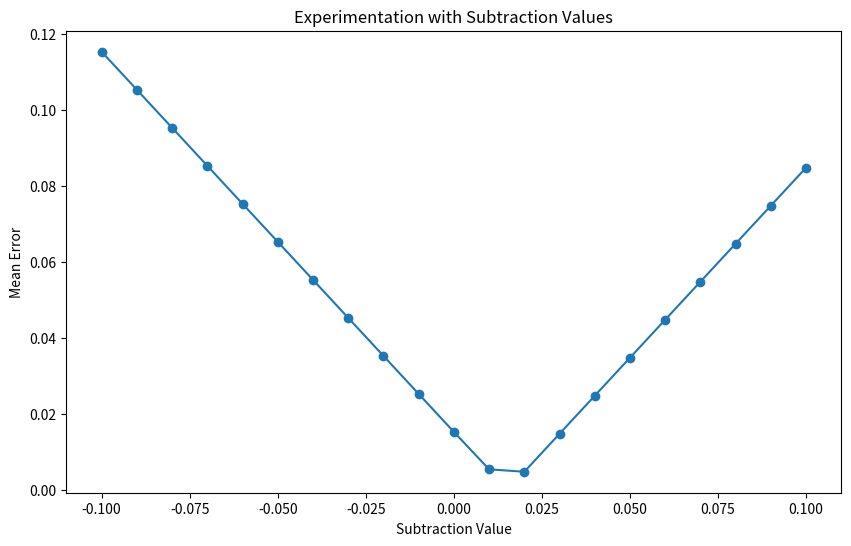
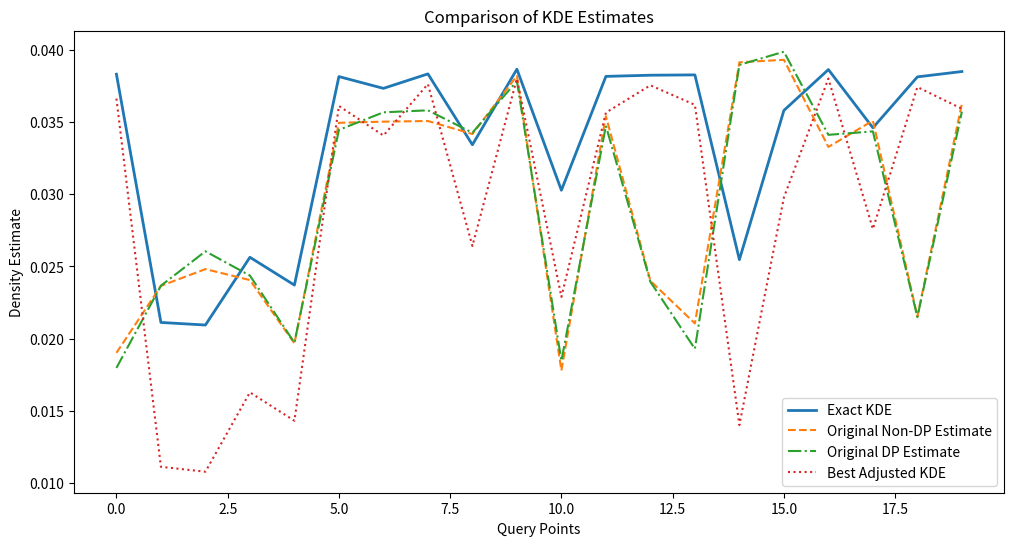

Source code (Python) for these figures, in order:

# Original code from the paper
# Code for the paper "Fast Private Kernel Density Estimation via Locality Sensitive Quantization"
# [redacted]
# Published in ICML 2023

# The code below is for the Gaussian kernel with fixed bandwidth, k(x,y) := exp(-||x-y||_2^2).
# The bandwidth can be changed by scaling the input point coordinates.

import numpy as np
import scipy as sp


### Auxiliary : computing squared-distance matrix ###

def get_sqdistance_matrix(M1, M2):
    allsqnorms = np.linalg.norm(np.vstack([M1,M2]), axis=1).reshape(-1, 1)**2
    M1sqnorms = allsqnorms[:M1.shape[0],:]
    M2sqnorms = allsqnorms[M1.shape[0]:,:].reshape(1, -1)
    dm = M1sqnorms + M2sqnorms - 2.0 * np.dot(M1, M2.T)
    dm[dm < 0.0] = 0.0
    return dm


### Exact KDE ###

def GaussianKDE(dataset, queries):
    exp_sq_dist_matrix = np.exp(-1 * get_sqdistance_matrix(dataset, queries))
    return np.mean(exp_sq_dist_matrix, axis=0).T


### LSQ with Random Fourier Features ###

class LSQ_RFF:

    def __init__(self, dataset, dimension, reps):
        self.n = None
        self.d = dimension
        self.reps = reps

        # Sample random fourier features
        self.rff = np.sqrt(2) * np.random.normal(0, 1, (self.d, self.reps))
        self.rff_shift = np.random.uniform(0, 2*np.pi, self.reps).reshape(1, -1)

        self.rff_kde = None
        self.sanitized_rff_kde = None

        self.sketch_dataset(dataset)

    def sketch_dataset(self, dataset):
        self.n = dataset.shape[0]
        self.rff_kde = np.mean(self.apply_rff(dataset), axis=0)

    def apply_rff(self, m):
        return np.sqrt(2) * np.cos(np.dot(m, self.rff) + self.rff_shift)

    def sanitize(self, epsilon):
        self.sanitized_rff_kde = self.rff_kde + \
                                 np.random.laplace(0, np.sqrt(2) * self.reps * 1. / (epsilon * self.n), self.reps)

    def non_private_kde(self, queries):
        return (1./self.reps) * np.dot(self.rff_kde, self.apply_rff(queries).T)

    def private_kde(self, queries):
        return (1./self.reps) * np.dot(self.sanitized_rff_kde, self.apply_rff(queries).T)


### LSQ with Fast Gauss Transform ###

class LSQ_FGT:

    def __init__(self, dataset, dimension, coordinate_range, rho):
        self.n = None
        self.d = dimension
        self.coordinate_range = coordinate_range
        self.small_radius_squared = rho
        self.rho = rho

        # Sketch
        self.sketch = np.zeros((self.coordinate_range ** self.d, self.rho ** self.d))
        self.sanitized_sketch = None

        # Sketch indexing auxiliaries
        self.aux_dim0_powers = np.flip(np.array([self.coordinate_range ** i for i in range(self.d)]))
        self.aux_dim0_tuples = np.indices(tuple([self.coordinate_range] * self.d)).reshape(self.d, -1).T
        self.aux_dim1_tuples = np.indices(tuple([self.rho] * self.d)).reshape(self.d, -1).T
        self.noise_scale = (2 * (1 - 0.5 ** self.rho)) ** self.d

        # Hermite polynomials
        self.hermite_polynomials = [sp.special.hermite(j) for j in np.arange(self.rho)]

        self.sketch_dataset(dataset)

    def sketch_dataset(self, dataset):
        self.n = dataset.shape[0]

        if self.rho == 0:
            return

        # Partition dataset into hypercubes
        rounded_dataset = np.rint(dataset)
        # Compute the index of the cell containing each data point
        cell_indices = rounded_dataset.dot(self.aux_dim0_powers).astype(np.dtype(int))

        if self.rho == 1:
            np.add.at(self.sketch[:, 0], cell_indices, np.ones(self.n))
        elif self.d == 2:
            residual_dataset = dataset - rounded_dataset
            all_powers = np.einsum('nk,nl->nkl',
                                   np.vstack([residual_dataset[:, 0]**j for j in range(self.rho)]).T,
                                   np.vstack([residual_dataset[:, 1]**j for j in range(self.rho)]).T
                                   ).reshape(self.n, -1)
            np.add.at(self.sketch, cell_indices, all_powers)
        else:
            residual_dataset = dataset - rounded_dataset
            for idx, idx_tuple in enumerate(self.aux_dim1_tuples):
                np.add.at(self.sketch[:, idx], cell_indices, np.prod(np.power(residual_dataset, idx_tuple), axis=1))

        self.sketch *= 1. / self.n

    def sanitize(self, epsilon):
        self.sanitized_sketch = self.sketch + \
                                np.random.laplace(0, self.noise_scale * 1. / (epsilon * self.n), self.sketch.shape)

    def g(self, query):

        # Compute the cells which are close enough to matter
        cell_distances = get_sqdistance_matrix(query.reshape(1, -1), self.aux_dim0_tuples)
        relevant_cells = np.where(cell_distances.ravel() <= self.small_radius_squared)[0]

        # Compute normalized hermite functions of all query residual coordinates in relevant cells
        # (Denominator turns hermite polynomial to hermite function)
        q_residuals = query - self.aux_dim0_tuples[relevant_cells, :]
        denominator = np.exp(q_residuals ** 2)
        hermite_evaluations = [(1. / np.math.factorial(j)) *
                               self.hermite_polynomials[j](q_residuals) / denominator for j in np.arange(self.rho)]

        # Compute g-coordinates of query
        q_sketch = np.zeros((len(relevant_cells), self.rho ** self.d))
        for cell_id in range(len(relevant_cells)):
            for idx, idx_tuple in enumerate(self.aux_dim1_tuples):
                q_sketch[cell_id, idx] = np.prod([hermite_evaluations[idx_tuple[i]][cell_id, i] for i in range(self.d)])

        return q_sketch, relevant_cells

    def one_query_kde(self, query, sanitized):
        if sanitized:
            dataset_sketch = self.sanitized_sketch
        else:
            dataset_sketch = self.sketch
        q_sketch, relevant_cells = self.g(query)
        return dataset_sketch[relevant_cells, :].ravel().dot(q_sketch.ravel())

    def non_private_kde(self, queries):
        return np.array([self.one_query_kde(query, False) for query in queries])

    def private_kde(self, queries):
        return np.array([self.one_query_kde(query, True) for query in queries])


if __name__ == '__main__':
    ### Usage example ###

    # Generate random dataset and queries:
    dimension = 2
    coordinate_range = 10
    n_data = 100000
    n_queries = 20
    dataset = np.random.uniform(0, coordinate_range-1, (n_data, dimension))
    queries = np.random.uniform(0, coordinate_range-1, (n_queries, dimension))

    method = "lsq-rff" # or "lsq-fgt"
    print("DP-KDE method:", method)

    if method == "lsq-rff":
        # Init LSQ-RFF:
        num_features = 200
        mechanism = LSQ_RFF(dataset, dimension, num_features)
    elif method == "lsq-fgt":
        # init LSQ-FGT:
        rho = 4
        mechanism = LSQ_FGT(dataset, dimension, coordinate_range, rho)

    # Exact Gaussian KDE:
    exact_kde = GaussianKDE(dataset, queries)
    print("Exact:", exact_kde)
    # Non-DP KDE estimates:
    non_dp_kde_estimate = mechanism.non_private_kde(queries)
    print("Non-DP estimate:", non_dp_kde_estimate)
    print("Mean error:", np.mean(np.abs(exact_kde - non_dp_kde_estimate)))
    # DP KDE estimates:
    epsilon = 0.5
    mechanism.sanitize(epsilon)
    dp_kde_estimate = mechanism.private_kde(queries)
    print("DP estimate:", dp_kde_estimate)
    print("Mean error:", np.mean(np.abs(exact_kde - dp_kde_estimate)))


    # Importing necessary libraries
    import numpy as np
    import matplotlib.pyplot as plt

    ### Improvement 1: Optimized Squared-Distance Matrix Calculation ###
    def optimized_get_sqdistance_matrix(M1, M2):
        M1_norm = np.sum(M1 ** 2, axis=1).reshape(-1, 1)
        M2_norm = np.sum(M2 ** 2, axis=1).reshape(1, -1)
        dm = M1_norm + M2_norm - 2 * np.dot(M1, M2.T)
        dm[dm < 0] = 0  # Correcting for any negative values due to floating point errors
        return dm

    ### Improvement 2: Enhanced Random Fourier Features Sampling ###
    def enhanced_rff_sampling(dimension, reps):
        rff = np.sqrt(2) * np.random.normal(0, 1, (dimension, reps))
        rff_shift = np.random.uniform(0, 2*np.pi, reps).reshape(1, -1)
        return rff, rff_shift

    ### Improvement 3: Adjusted Bandwidth for Gaussian KDE ###
    def adjusted_gaussian_kde(dataset, queries, bandwidth=1.0):
        exp_sq_dist_matrix = np.exp(-1 * optimized_get_sqdistance_matrix(dataset, queries) / bandwidth)
        return np.mean(exp_sq_dist_matrix, axis=0).T

    ### Experimentation with subtraction value ###
    def experiment_with_subtraction(dataset, queries, subtraction_values):
        results = []
        for value in subtraction_values:
            optimized_kde = adjusted_gaussian_kde(dataset, queries, bandwidth=1.5)  # Example bandwidth adjustment
            adjusted_kde = optimized_kde - value
            mean_error = np.mean(np.abs(exact_kde - adjusted_kde))
            results.append((value, mean_error))
        return results


    # Original code setup for dataset, queries, etc.

    # Define a range of values to try for subtraction
    subtraction_values = np.linspace(-0.1, 0.1, 21)  # Trying values from -0.1 to 0.1

    # Run the experimentation
    experiment_results = experiment_with_subtraction(dataset, queries, subtraction_values)

    # Find the value with the lowest mean error
    best_value, best_error = min(experiment_results, key=lambda x: x[1])
    print("Best subtraction value:", best_value)
    print("Best mean error:", best_error)

    # Visualization of the experimentation results
    plt.figure(figsize=(10, 6))
    plt.plot([x[0] for x in experiment_results], [x[1] for x in experiment_results], marker='o')
    plt.xlabel('Subtraction Value')
    plt.ylabel('Mean Error')
    plt.title('Experimentation with Subtraction Values')
    plt.show()

    #Visualization of all estimates
    best_adjusted_kde = adjusted_gaussian_kde(dataset, queries, bandwidth=1.5) - best_value
    plt.figure(figsize=(12, 6))
    plt.plot(exact_kde, label='Exact KDE', linewidth=2)
    plt.plot(non_dp_kde_estimate, label='Original Non-DP Estimate', linestyle='--')
    plt.plot(dp_kde_estimate, label='Original DP Estimate', linestyle='-.')
    plt.plot(best_adjusted_kde, label='Best Adjusted KDE', linestyle=':')
    plt.title('Comparison of KDE Estimates')
    plt.xlabel('Query Points')
    plt.ylabel('Density Estimate')
    plt.legend()
    plt.show()